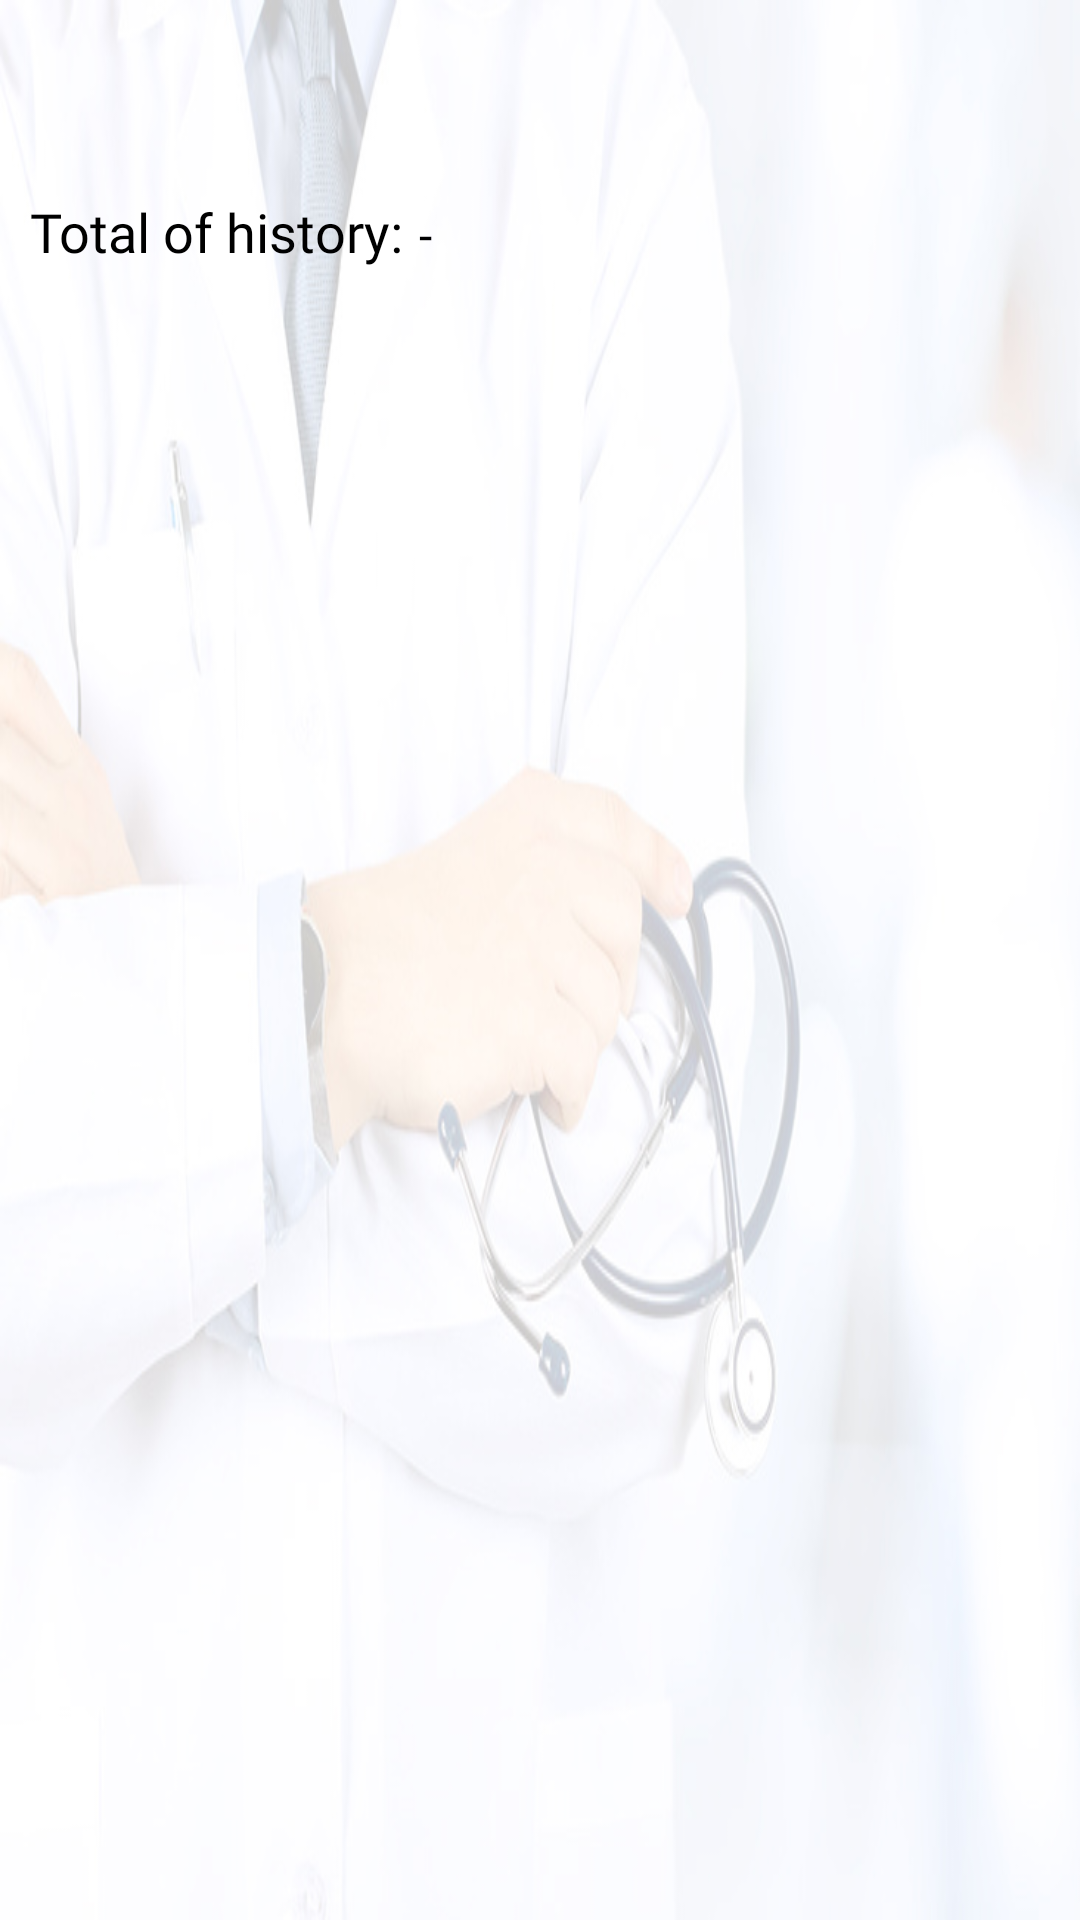

The Android layout XML behind this screen, and the referenced resources:
<!-- AndroidManifest.xml: application theme Theme.PatientAppointmentSchedulerusingFirebase -->
<!-- res/layout/activity_reservation_history.xml -->
<?xml version="1.0" encoding="utf-8"?>
<androidx.constraintlayout.widget.ConstraintLayout xmlns:android="http://schemas.android.com/apk/res/android"
    xmlns:app="http://schemas.android.com/apk/res-auto"
    xmlns:tools="http://schemas.android.com/tools"
    android:layout_width="match_parent"
    android:layout_height="match_parent"
    android:background="@drawable/background"
    tools:context=".Activity.ReservationHistoryActivity">

    <FrameLayout
        android:id="@+id/reservation_history_top_nav"
        android:layout_width="match_parent"
        android:layout_height="0dp"
        app:layout_constraintBottom_toTopOf="@+id/top_reservation_history_guideline"
        app:layout_constraintEnd_toEndOf="parent"
        app:layout_constraintStart_toStartOf="parent"
        app:layout_constraintTop_toTopOf="parent"
        app:layout_constraintVertical_bias="0.0" />

    <LinearLayout
        android:id="@+id/linear_layout_reservation_history"
        android:layout_width="0dp"
        android:layout_height="0dp"
        android:fillViewport="true"
        android:padding="10dp"
        android:orientation="vertical"
        app:layout_constraintBottom_toTopOf="@+id/bottom_reservation_history_guideline"
        app:layout_constraintEnd_toEndOf="parent"
        app:layout_constraintStart_toStartOf="parent"
        app:layout_constraintTop_toTopOf="@+id/top_reservation_history_guideline"
        app:layout_constraintVertical_bias="0.0">
        <LinearLayout
            android:layout_width="match_parent"
            android:layout_height="wrap_content"
            android:orientation="horizontal">
            <TextView
                android:textColor="@color/black"
                android:layout_height="wrap_content"
                android:layout_width="wrap_content"
                android:text="@string/total_of_history"
                android:fontFamily="@font/ubuntu_bold"
                android:textSize="@dimen/eighteen_sp"/>

            <TextView
                android:id="@+id/total_reservation_history"
                android:textColor="@color/black"
                android:layout_height="wrap_content"
                android:layout_width="0dp"
                android:layout_weight="1"
                android:layout_marginStart="5dp"
                android:text="@string/blank_value"
                android:fontFamily="@font/ubuntu_bold"
                android:textSize="@dimen/sixteen_sp"/>
        </LinearLayout>
        <androidx.recyclerview.widget.RecyclerView
            android:id="@+id/reservation_history_list"
            android:layout_width="match_parent"
            android:layout_height="wrap_content"
            android:layout_marginTop="10dp"
            android:fontFamily="@font/ubuntu_regular"
            android:scrollbars="vertical"
            android:splitMotionEvents="false"
            app:reverseLayout="true"
            app:stackFromEnd="true"
            app:layoutManager="androidx.recyclerview.widget.LinearLayoutManager"/>
    </LinearLayout>
    <FrameLayout
        android:id="@+id/reservation_history_bottom_nav"
        android:layout_width="match_parent"
        android:layout_height="0dp"
        android:layout_alignParentBottom="true"
        app:layout_constraintBottom_toBottomOf="parent"
        app:layout_constraintEnd_toEndOf="parent"
        app:layout_constraintStart_toStartOf="parent"
        app:layout_constraintTop_toBottomOf="@+id/bottom_reservation_history_guideline"
        tools:ignore="NotSibling" />

    <androidx.constraintlayout.widget.Guideline
        android:id="@+id/top_reservation_history_guideline"
        android:layout_width="wrap_content"
        android:layout_height="wrap_content"
        android:orientation="horizontal"
        app:layout_constraintGuide_begin="55dp" />

    <androidx.constraintlayout.widget.Guideline
        android:id="@+id/bottom_reservation_history_guideline"
        android:layout_width="wrap_content"
        android:layout_height="wrap_content"
        android:orientation="horizontal"
        app:layout_constraintGuide_percent="0.90" />
</androidx.constraintlayout.widget.ConstraintLayout>
<!-- resources referenced by this layout -->
<resources>
  <color name="black">#FF000000</color>
  <dimen name="eighteen_sp">18sp</dimen>
  <dimen name="sixteen_sp">16sp</dimen>
  <!-- drawable background: jpg bitmap (drawable, 103061 bytes) -->
  <string name="blank_value">-</string>
  <string name="total_of_history">Total of history:</string>
  <style name="Theme.PatientAppointmentSchedulerusingFirebase" parent="Theme.MaterialComponents.DayNight.NoActionBar">
          
          <item name="colorPrimary">@color/purple_500</item>
          <item name="colorPrimaryVariant">@color/purple_700</item>
          <item name="colorOnPrimary">@color/white</item>
          
          <item name="colorSecondary">@color/teal_200</item>
          <item name="colorSecondaryVariant">@color/teal_700</item>
          <item name="colorOnSecondary">@color/black</item>
          
          <item name="android:statusBarColor" tools:targetApi="l">?attr/colorPrimaryVariant</item>
          
      </style>
  <color name="purple_500">#FF6200EE</color>
  <color name="purple_700">#FF3700B3</color>
  <color name="white">#FFFFFFFF</color>
  <color name="teal_200">#FF03DAC5</color>
  <color name="teal_700">#FF018786</color>
</resources>
